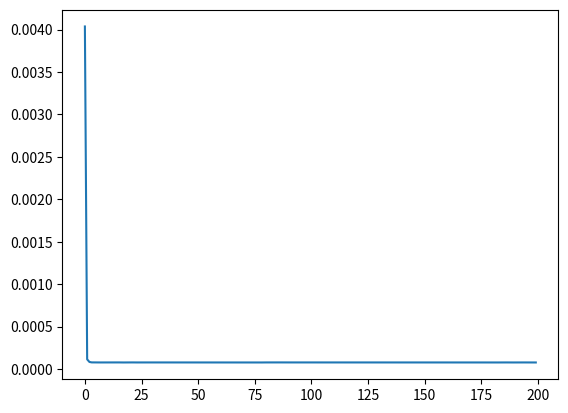

This figure's Python source:
import matplotlib.pyplot as plt

errors = [0.00403593739729,
          0.000114201377119,
          8.34727736686e-05,
          7.8229957655e-05,
          7.77831414407e-05,
          7.78699095135e-05,
          7.73057839536e-05,
          7.75039470892e-05,
          7.76800723524e-05,
          7.78767834775e-05,
          7.76306373124e-05,
          7.75047391708e-05,
          7.78125717632e-05,
          7.77612991072e-05,
          7.7618044261e-05,
          7.78862521743e-05,
          7.72961367441e-05,
          7.73036131649e-05,
          7.7658806537e-05,
          7.74571253739e-05,
          7.74359263638e-05,
          7.78977688586e-05,
          7.72926772243e-05,
          7.75168586382e-05,
          7.77905477897e-05,
          7.73214141676e-05,
          7.74620997883e-05,
          7.74338344726e-05,
          7.76625863416e-05,
          7.76402716209e-05,
          7.73593811256e-05,
          7.75620691355e-05,
          7.76716548639e-05,
          7.79779435308e-05,
          7.77565560637e-05,
          7.7428884515e-05,
          7.76851136831e-05,
          7.76930129117e-05,
          7.79094317652e-05,
          7.77911538403e-05,
          7.76386514519e-05,
          7.77100591896e-05,
          7.78556434726e-05,
          7.75919287714e-05,
          7.73834648737e-05,
          7.74700830914e-05,
          7.77978018469e-05,
          7.77925890091e-05,
          7.75205825372e-05,
          7.77420673118e-05,
          7.7657108687e-05,
          7.73723094617e-05,
          7.75563311212e-05,
          7.77758704638e-05,
          7.74754556309e-05,
          7.7452789193e-05,
          7.7331200919e-05,
          7.7801015339e-05,
          7.76892298271e-05,
          7.76268261355e-05,
          7.75274903288e-05,
          7.7349410895e-05,
          7.74589007611e-05,
          7.74498098442e-05,
          7.76271631823e-05,
          7.79110419216e-05,
          7.78098997116e-05,
          7.76695849644e-05,
          7.77824694054e-05,
          7.727454434e-05,
          7.7687440945e-05,
          7.76427936955e-05,
          7.74980603283e-05,
          7.73752627934e-05,
          7.74408715988e-05,
          7.75235011679e-05,
          7.78527509955e-05,
          7.75572694159e-05,
          7.72530912796e-05,
          7.79605603982e-05,
          7.77493031594e-05,
          7.79392153488e-05,
          7.72837169986e-05,
          7.79625079547e-05,
          7.77229431935e-05,
          7.74143474845e-05,
          7.79302564215e-05,
          7.7674224427e-05,
          7.77902816113e-05,
          7.78507180062e-05,
          7.72640734482e-05,
          7.77084514944e-05,
          7.77195536716e-05,
          7.80370474347e-05,
          7.77073577832e-05,
          7.78829350953e-05,
          7.74436900669e-05,
          7.74987378514e-05,
          7.75296593973e-05,
          7.72607893067e-05,
          7.76378106205e-05,
          7.72925179127e-05,
          7.74396849842e-05,
          7.74709458202e-05,
          7.76840384662e-05,
          7.7567024236e-05,
          7.76261983254e-05,
          7.74068028367e-05,
          7.75192726247e-05,
          7.77111955066e-05,
          7.75341288558e-05,
          7.74034897859e-05,
          7.73869161155e-05,
          7.7717704713e-05,
          7.74485763583e-05,
          7.74329150145e-05,
          7.77388869376e-05,
          7.7731919296e-05,
          7.7412807915e-05,
          7.77469705186e-05,
          7.74303438383e-05,
          7.72301832243e-05,
          7.74678500359e-05,
          7.76258193755e-05,
          7.79429215081e-05,
          7.7682656594e-05,
          7.73322819033e-05,
          7.75497683113e-05,
          7.7638813464e-05,
          7.73392549923e-05,
          7.75146515861e-05,
          7.79794073856e-05,
          7.77747968731e-05,
          7.78366862849e-05,
          7.77961794712e-05,
          7.74885326888e-05,
          7.77726443942e-05,
          7.76548162692e-05,
          7.76784517287e-05,
          7.77962624023e-05,
          7.7588453909e-05,
          7.78147603757e-05,
          7.78854248012e-05,
          7.74545397694e-05,
          7.79518303824e-05,
          7.73688034312e-05,
          7.76310298321e-05,
          7.75379121244e-05,
          7.79988068437e-05,
          7.77981829702e-05,
          7.77320745998e-05,
          7.72214045556e-05,
          7.7637375458e-05,
          7.75306498414e-05,
          7.76432795209e-05,
          7.7713455282e-05,
          7.73963898265e-05,
          7.74204103011e-05,
          7.75440653537e-05,
          7.75911923384e-05,
          7.7423635553e-05,
          7.76921900315e-05,
          7.77027537619e-05,
          7.79434922357e-05,
          7.73898331354e-05,
          7.76155493382e-05,
          7.76394179686e-05,
          7.74005544986e-05,
          7.76868375211e-05,
          7.76629706895e-05,
          7.79546842626e-05,
          7.78607723388e-05,
          7.79198071684e-05,
          7.77744622509e-05,
          7.7426010901e-05,
          7.7302287209e-05,
          7.7967823514e-05,
          7.7719899035e-05,
          7.78473514502e-05,
          7.75730288659e-05,
          7.78898578181e-05,
          7.76990798621e-05,
          7.72973701151e-05,
          7.77038147515e-05,
          7.76624289939e-05,
          7.75245561678e-05,
          7.77012538701e-05,
          7.73010356125e-05,
          7.760393388e-05,
          7.73371655016e-05,
          7.75885255727e-05,
          7.74902179312e-05,
          7.74309594481e-05,
          7.73130693131e-05,
          7.7664980148e-05,
          7.74656229126e-05,
          7.75335932935e-05,
          7.7492313451e-05,
          7.75638961049e-05,
          7.72383206155e-05]

plt.plot(errors)
plt.show()
